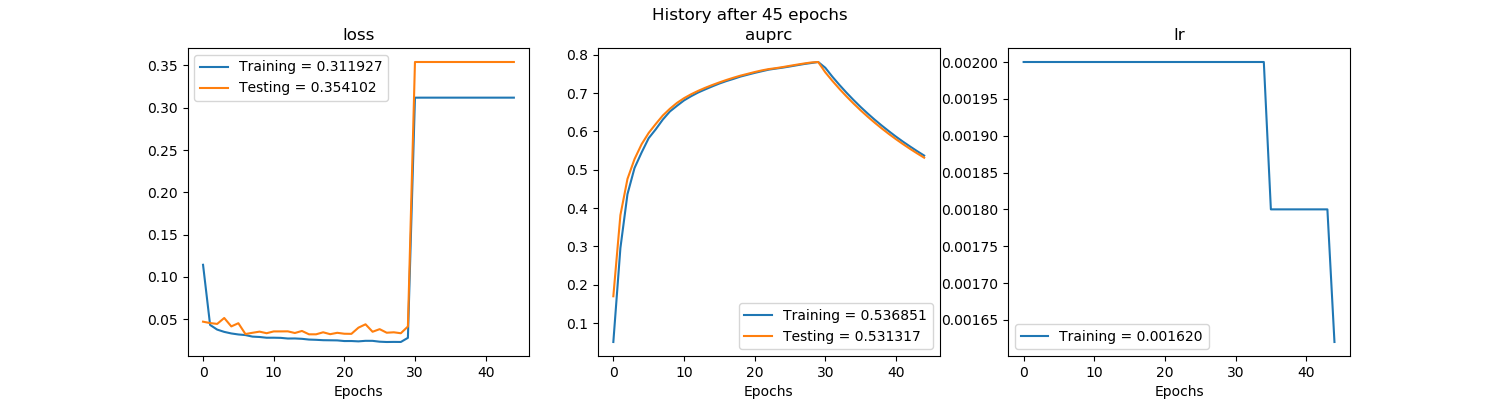

The file beside this chart, header and first rows:
, val_loss, val_auprc, loss, auprc, lr
0, 0.04694, 0.1698, 0.1142, 0.05056, 0.002
1, 0.0453, 0.3815, 0.04307, 0.2957, 0.002
2, 0.0443, 0.4759, 0.03758, 0.4362, 0.002
3, 0.05131, 0.5276, 0.03487, 0.5044, 0.002
4, 0.04135, 0.5664, 0.03302, 0.5448, 0.002
5, 0.04512, 0.5958, 0.03181, 0.5822, 0.002
6, 0.03234, 0.6191, 0.03109, 0.6053, 0.002
7, 0.03381, 0.6413, 0.02927, 0.6307, 0.002
8, 0.03516, 0.6588, 0.02884, 0.6517, 0.002
9, 0.03329, 0.6742, 0.02795, 0.6665, 0.002
10, 0.03543, 0.6864, 0.02799, 0.6806, 0.002
11, 0.03544, 0.6967, 0.0278, 0.6916, 0.002
12, 0.03551, 0.7056, 0.02702, 0.7013, 0.002
13, 0.03354, 0.7136, 0.0271, 0.7094, 0.002
14, 0.03597, 0.7208, 0.02666, 0.7172, 0.002
15, 0.03201, 0.7276, 0.02579, 0.7247, 0.002
16, 0.03199, 0.734, 0.02549, 0.7312, 0.002
17, 0.03439, 0.7399, 0.02504, 0.7368, 0.002
18, 0.03216, 0.7453, 0.02492, 0.7429, 0.002
19, 0.03378, 0.75, 0.0248, 0.7477, 0.002
20, 0.03268, 0.7547, 0.02403, 0.7525, 0.002
21, 0.03255, 0.7589, 0.02406, 0.7568, 0.002
22, 0.03987, 0.7624, 0.02366, 0.761, 0.002
23, 0.04384, 0.7649, 0.0243, 0.7637, 0.002
24, 0.03502, 0.7678, 0.02428, 0.7663, 0.002
25, 0.0381, 0.771, 0.02326, 0.7693, 0.002
26, 0.03388, 0.7741, 0.0229, 0.7725, 0.002
27, 0.03439, 0.777, 0.02302, 0.7756, 0.002
28, 0.03326, 0.7797, 0.02295, 0.7782, 0.002
29, 0.04123, 0.7808, 0.02782, 0.7809, 0.002
30, 0.3541, 0.7541, 0.3119, 0.7659, 0.002
31, 0.3541, 0.7319, 0.3119, 0.7427, 0.002
32, 0.3541, 0.7109, 0.3119, 0.7213, 0.002
33, 0.3541, 0.6912, 0.3119, 0.701, 0.002
34, 0.3541, 0.6726, 0.3119, 0.6818, 0.002
35, 0.3541, 0.655, 0.3119, 0.6636, 0.0018
36, 0.3541, 0.6383, 0.3119, 0.6466, 0.0018
37, 0.3541, 0.6225, 0.3119, 0.6304, 0.0018
38, 0.3541, 0.6075, 0.3119, 0.615, 0.0018
39, 0.3541, 0.5933, 0.3119, 0.6004, 0.0018
40, 0.3541, 0.5797, 0.3119, 0.5863, 0.0018
41, 0.3541, 0.5667, 0.3119, 0.5731, 0.0018
42, 0.3541, 0.5544, 0.3119, 0.5606, 0.0018
43, 0.3541, 0.5426, 0.3119, 0.5484, 0.0018
44, 0.3541, 0.5313, 0.3119, 0.5369, 0.00162
